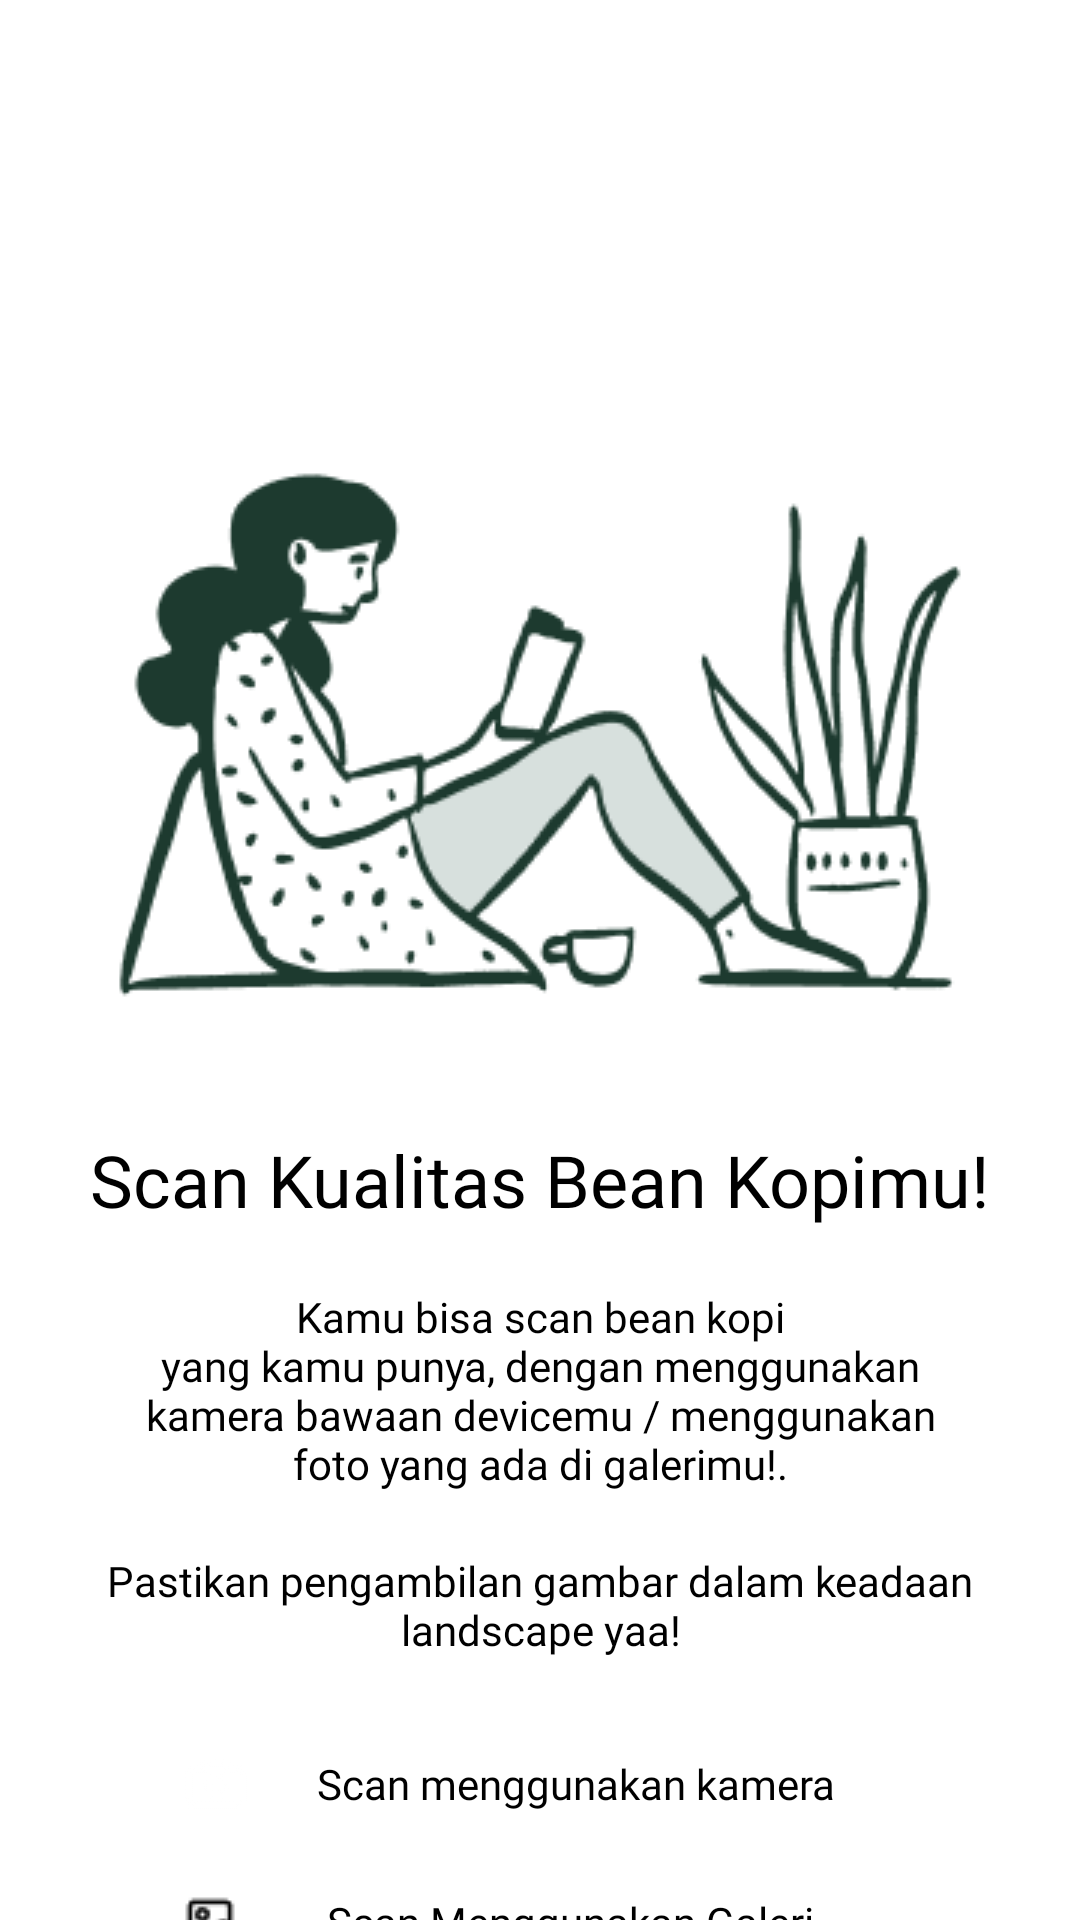

Reconstruct the res/layout file that produces this screen, plus the resources it refers to.
<!-- AndroidManifest.xml: application theme Theme.PemasoKita -->
<!-- res/layout/fragment_scan.xml -->
<?xml version="1.0" encoding="utf-8"?>
<ScrollView
        xmlns:android="http://schemas.android.com/apk/res/android"
        xmlns:app="http://schemas.android.com/apk/res-auto"
        xmlns:tools="http://schemas.android.com/tools"
        android:layout_width="match_parent"
        android:layout_height="match_parent">
<androidx.constraintlayout.widget.ConstraintLayout
             android:layout_width="match_parent"
             android:layout_height="match_parent"
             tools:context=".ui.fragment.ScanFragment">

    <ImageView
            android:layout_width="wrap_content"
            android:layout_height="wrap_content"
            android:src="@drawable/logo"
            android:layout_marginTop="52dp"
            app:layout_constraintEnd_toEndOf="parent"
            app:layout_constraintStart_toStartOf="parent"
            app:layout_constraintTop_toTopOf="parent"
            android:id="@+id/imageView2" tools:ignore="ContentDescription"/>

    <ImageView android:layout_width="wrap_content"
               android:src="@drawable/scandoodle"
               android:id="@+id/imageViewDoodle"
               app:layout_constraintTop_toBottomOf="@id/imageView2"
               app:layout_constraintStart_toStartOf="parent"
               app:layout_constraintEnd_toEndOf="parent"
               android:layout_marginTop="80dp"
               android:layout_height="wrap_content"/>

    <TextView android:layout_width="match_parent"
              android:layout_marginTop="20dp"
              app:layout_constraintStart_toStartOf="parent"
              app:layout_constraintTop_toBottomOf="@id/imageViewDoodle"
              android:text="@string/scan_label"
              android:fontFamily="@font/poppins_bold"
              android:textSize="24sp"
              android:layout_marginHorizontal="24dp"
              android:textAlignment="center"
              android:id="@+id/textViewSuccess"
              android:textColor="@color/black"
              app:layout_constraintEnd_toEndOf="parent"
              android:layout_height="wrap_content"/>

    <TextView android:layout_width="match_parent"
              android:layout_marginTop="20dp"
              android:id="@+id/textViewLabel"
              app:layout_constraintStart_toStartOf="parent"
              app:layout_constraintTop_toBottomOf="@id/textViewSuccess"
              android:text="@string/scan_desc"
              android:fontFamily="@font/poppins"
              android:textSize="14sp"
              android:layout_marginHorizontal="24dp"
              android:textAlignment="center"
              android:textColor="@color/black"
              app:layout_constraintEnd_toEndOf="parent"
              android:layout_height="wrap_content"/>

    <TextView android:layout_width="match_parent"
              android:layout_marginTop="20dp"
              android:id="@+id/textNotes"
              app:layout_constraintStart_toStartOf="parent"
              app:layout_constraintTop_toBottomOf="@id/textViewLabel"
              android:text="Pastikan pengambilan gambar dalam keadaan landscape yaa!"
              android:fontFamily="@font/poppins_bold"
              android:textSize="14sp"
              android:layout_marginHorizontal="24dp"
              android:textAlignment="center"
              android:textColor="@color/black"
              app:layout_constraintEnd_toEndOf="parent"
              android:layout_height="wrap_content"/>

    <Button
            android:id="@+id/btn_camera_scan"
            android:text="@string/camera_scan"
            android:drawableLeft="@drawable/ic_camera"
            android:fontFamily="@font/poppins_bold"
            android:textSize="14sp"
            android:paddingHorizontal="36dp"
            android:gravity="center"
            android:textAllCaps="false"
            android:layout_marginTop="30dp"
            app:layout_constraintStart_toStartOf="@id/textNotes"
            app:layout_constraintEnd_toEndOf="@id/textNotes"
            app:layout_constraintTop_toBottomOf="@id/textNotes"
            android:layout_height="wrap_content"
            android:layout_width="0dp"/>

    <Button
            style="@style/Widget.MaterialComponents.Button.OutlinedButton"
            android:layout_width="0dp"
            android:id="@+id/btn_gallery_scan"
            android:layout_marginTop="24dp"
            android:layout_height="wrap_content"
            android:paddingHorizontal="36dp"
            android:drawableLeft="@drawable/ic_gallery"
            android:gravity="center"
            android:textAllCaps="false"
            android:textSize="14sp"
            android:text="@string/scan_menggunakan_galeri"
            android:fontFamily="@font/poppins_bold"
            android:textColor="@color/black"
            app:layout_constraintTop_toBottomOf="@+id/btn_camera_scan"
            app:layout_constraintEnd_toEndOf="@+id/btn_camera_scan"
            app:layout_constraintStart_toStartOf="@+id/btn_camera_scan"/>
</androidx.constraintlayout.widget.ConstraintLayout>
</ScrollView>
<!-- resources referenced by this layout -->
<resources>
  <color name="black">#FF000000</color>
  <!-- drawable ic_camera: png bitmap (drawable, 411 bytes) -->
  <!-- drawable ic_gallery: png bitmap (drawable, 363 bytes) -->
  <!-- drawable scandoodle: png bitmap (drawable, 18840 bytes) -->
  <string name="camera_scan">Scan menggunakan kamera</string>
  <string name="scan_desc">Kamu bisa scan bean kopi\nyang kamu punya, dengan menggunakan\nkamera bawaan devicemu /
          menggunakan\nfoto yang ada di galerimu!.
      </string>
  <string name="scan_label">Scan Kualitas Bean Kopimu!</string>
  <string name="scan_menggunakan_galeri">Scan Menggunakan Galeri</string>
  <style name="Theme.PemasoKita" parent="Theme.MaterialComponents.DayNight.DarkActionBar">
          
          <item name="colorPrimary">@color/primary</item>
          <item name="colorPrimaryVariant">@color/purple_700</item>
          <item name="colorOnPrimary">@color/white</item>
          
          <item name="colorSecondary">@color/grey</item>
          <item name="colorSecondaryVariant">@color/teal_700</item>
          <item name="colorOnSecondary">@color/white</item>
          
          <item name="android:statusBarColor">?attr/colorSecondary</item>
          
          <item name="windowNoTitle">true</item>
          <item name="windowActionBar">false</item>
      </style>
  <color name="primary">#0AAF2F</color>
  <color name="purple_700">#FF3700B3</color>
  <color name="white">#FFFFFFFF</color>
  <color name="grey">#999999</color>
  <color name="teal_700">#FF018786</color>
</resources>
